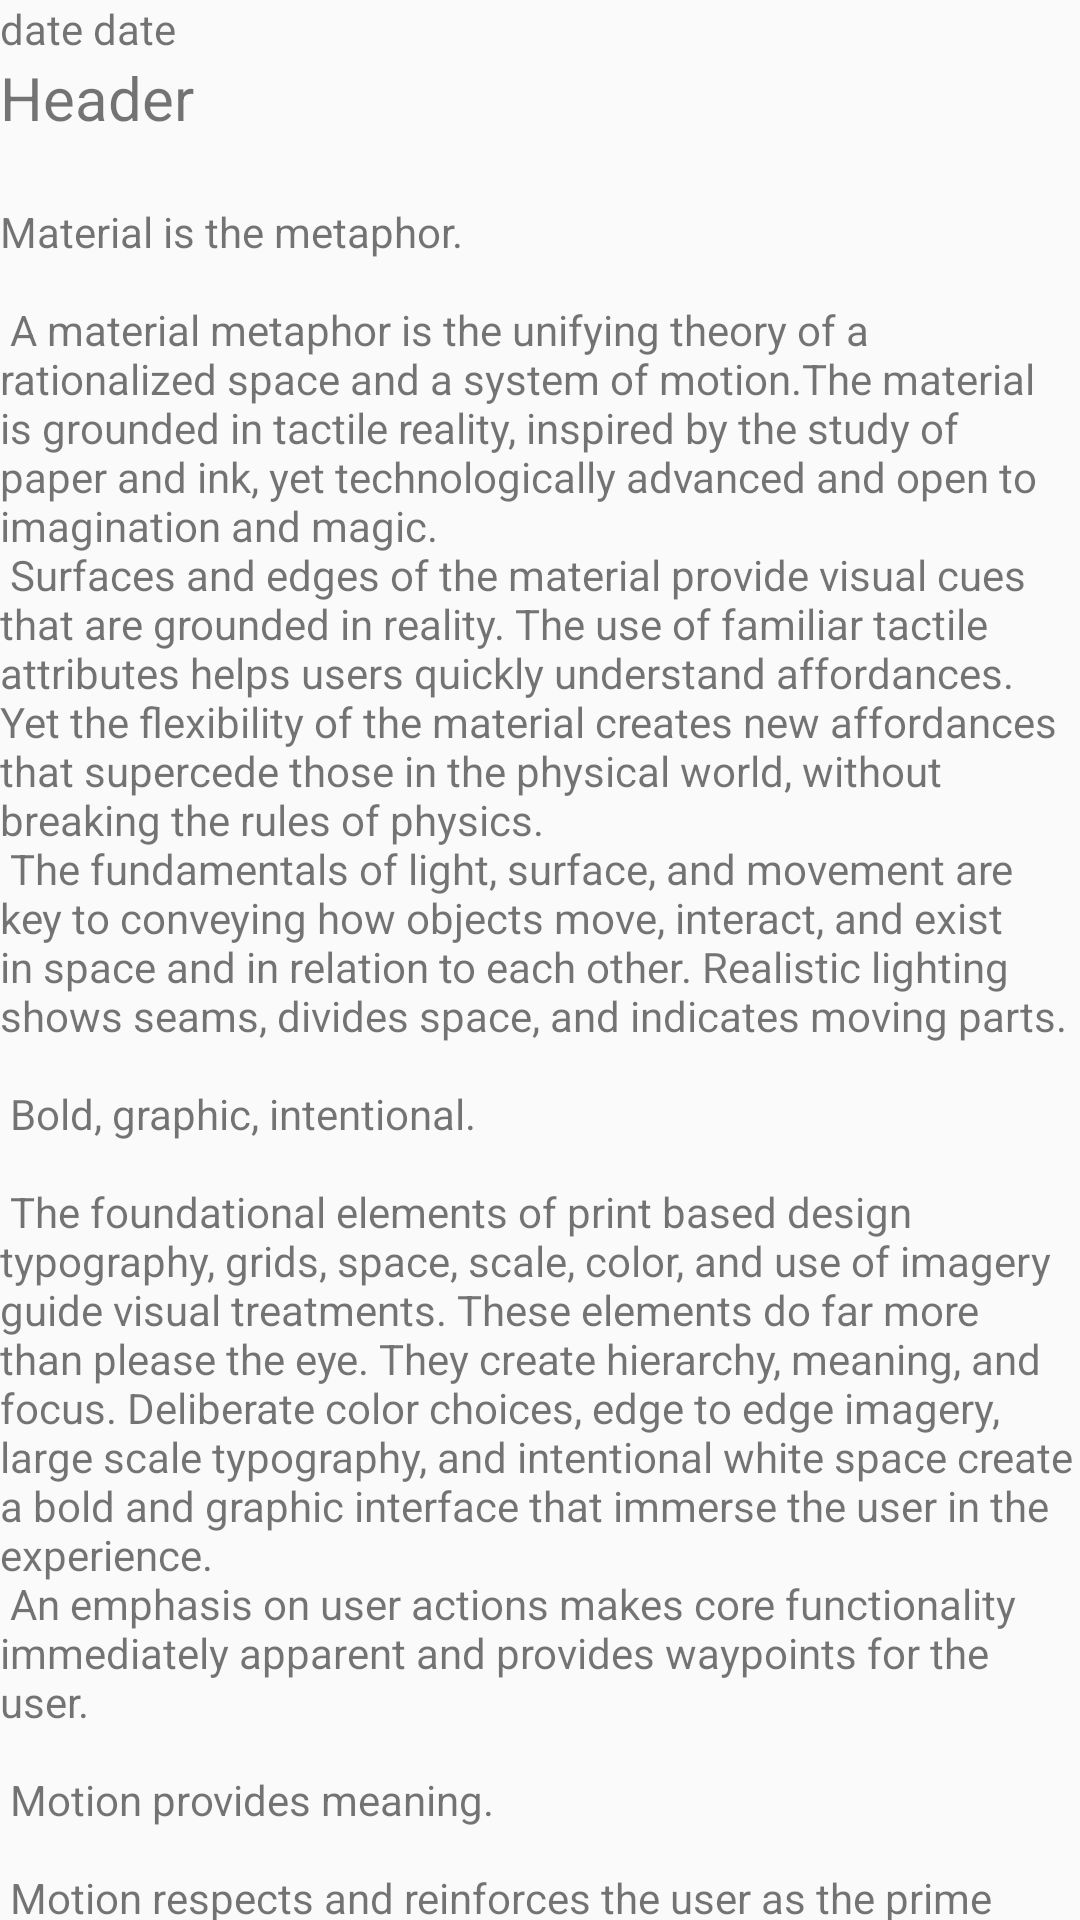

Layout XML and referenced resources for this Android screen:
<!-- AndroidManifest.xml: application theme AppTheme -->
<!-- res/layout/content_event_detail.xml -->
<?xml version="1.0" encoding="utf-8"?>
<android.support.v4.widget.NestedScrollView xmlns:android="http://schemas.android.com/apk/res/android"
    xmlns:app="http://schemas.android.com/apk/res-auto"
    xmlns:tools="http://schemas.android.com/tools"
    android:layout_width="match_parent"
    android:layout_height="match_parent"
    android:layout_margin="@dimen/text_margin"
    app:layout_behavior="@string/appbar_scrolling_view_behavior"
    tools:context="com.example.warelication.eventdetail.EventDetailActivity"
    tools:showIn="@layout/activity_event_detail">

    <LinearLayout
        android:layout_width="match_parent"
        android:layout_height="match_parent"
        android:orientation="vertical">
    <TextView
        android:id="@+id/event_detail_date"
        android:layout_width="match_parent"
        android:layout_height="wrap_content"
        android:text="date date"

        />
    <TextView
        android:id="@+id/event_detail_title"
        android:layout_width="match_parent"
        android:layout_height="wrap_content"
        android:text="Header"
        android:textSize="20sp"
        />

        <TextView
            android:id="@+id/event_detail_location"
            android:layout_width="match_parent"
            android:layout_height="wrap_content"
            android:textSize="16sp"
            />
    <TextView
        android:id="@+id/event_detail_description"
        android:layout_width="wrap_content"
        android:layout_height="wrap_content"
        android:text="@string/large_text" />

    </LinearLayout>
</android.support.v4.widget.NestedScrollView>
<!-- res/layout/activity_event_detail.xml (included above) -->
<?xml version="1.0" encoding="utf-8"?>
<android.support.design.widget.CoordinatorLayout xmlns:android="http://schemas.android.com/apk/res/android"
    xmlns:app="http://schemas.android.com/apk/res-auto"
    xmlns:tools="http://schemas.android.com/tools"
    android:layout_width="match_parent"
    android:layout_height="match_parent"
    android:fitsSystemWindows="true"
    tools:context="com.example.warelication.eventdetail.EventDetailActivity">

    <android.support.design.widget.AppBarLayout
        android:id="@+id/app_bar"
        android:layout_width="match_parent"
        android:layout_height="260dp"
        android:fitsSystemWindows="true"
        android:theme="@style/AppTheme.AppBarOverlay">

        <android.support.design.widget.CollapsingToolbarLayout
            android:id="@+id/toolbar_layout"
            android:layout_width="match_parent"
            android:layout_height="match_parent"
            android:fitsSystemWindows="true"
            app:contentScrim="?attr/colorPrimary"
            app:layout_scrollFlags="scroll|exitUntilCollapsed">


            <ImageView
                android:id="@+id/event_detail_image"
                android:layout_width="match_parent"
                android:layout_height="match_parent" />

            <android.support.v7.widget.Toolbar
                android:id="@+id/toolbar"
                android:layout_width="match_parent"
                app:layout_scrollFlags="scroll|enterAlways"
                android:layout_height="?attr/actionBarSize"
                app:popupTheme="@style/ThemeOverlay.AppCompat.Light"
                app:layout_collapseMode="pin" />

        </android.support.design.widget.CollapsingToolbarLayout>
    </android.support.design.widget.AppBarLayout>

    <include layout="@layout/content_event_detail" />

    <android.support.design.widget.FloatingActionButton
        android:id="@+id/fab"
        android:layout_width="wrap_content"
        android:layout_height="wrap_content"
        android:layout_margin="@dimen/fab_margin"
        app:layout_anchor="@id/app_bar"
        app:layout_anchorGravity="bottom|end"
        app:srcCompat="@android:drawable/ic_dialog_map" />

</android.support.design.widget.CoordinatorLayout>
<!-- resources referenced by this layout -->
<resources>
  <dimen name="fab_margin">16dp</dimen>
  <dimen name="text_margin">16dp</dimen>
  <color name="colorPrimary">#2f2f2f</color>
  <color name="colorPrimaryDark">#000000</color>
  <color name="colorAccent">#ebd54a</color>
</resources>
